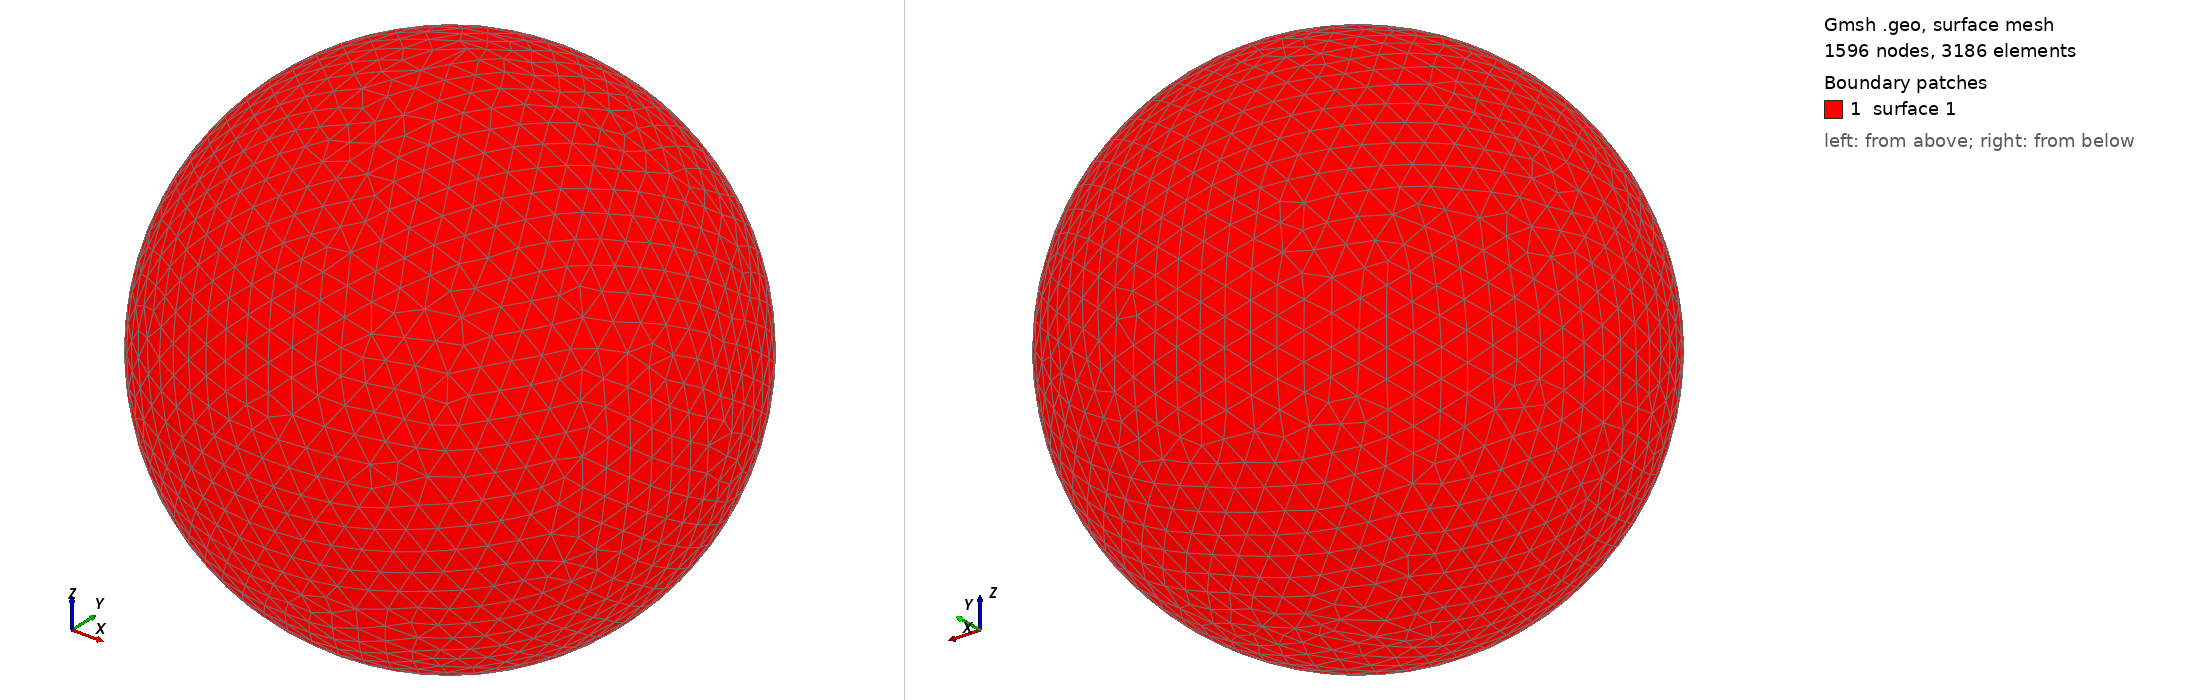

Gmsh geometry script, surface-meshed: 1596 nodes, 3186 surface elements. Boundary patches (legend numbers): 1 surface 1. Left view from above one corner, right view from below the opposite corner. The script declares no physical surfaces, so the legend lists its geometric surfaces. The drawing asked Gmsh for element sizes between 1% and 20% of the model's largest extent; the script's own settings can give other sizes.

=== shot2822.geo (drawn) ===
SetFactory("OpenCASCADE");
Point(1) = {0,0,0,0};
Sphere(1) = {0,0,0,0.83890000};
MeshSize{ PointsOf{ Surface{:}; } } = 0.083890000;
Mesh.ElementOrder=1;
Mesh.Format=39;
